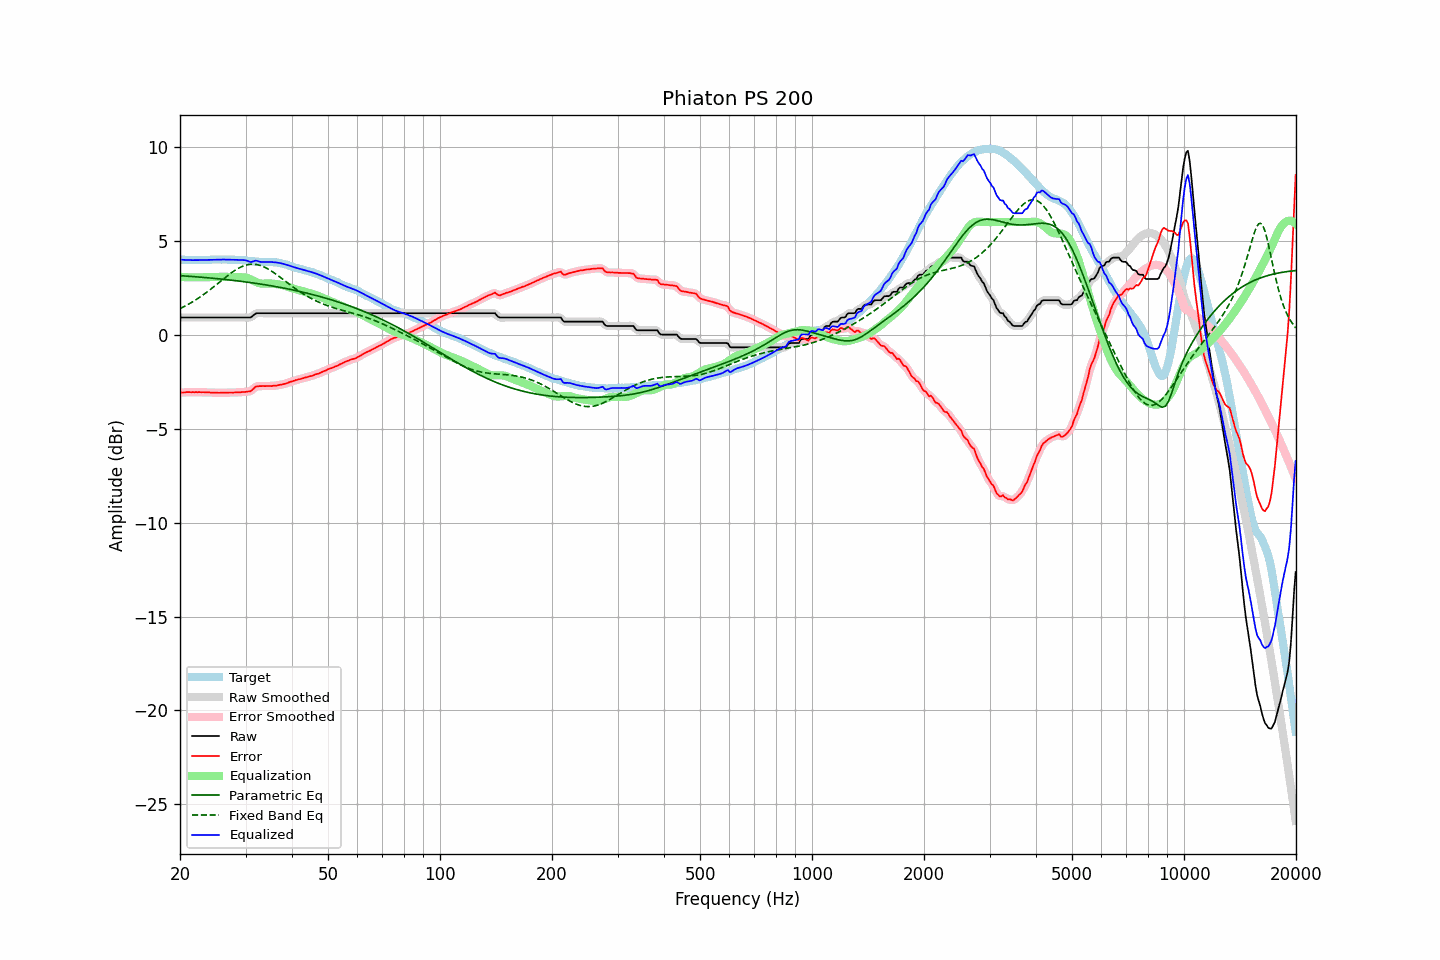

Values plotted in this chart, from the file beside it:
frequency, raw, error, smoothed, error_smoothed, equalization, parametric_eq, fixed_band_eq, equalized_raw, equalized_smoothed, target
20.00, 0.92, -3.08, 0.92, -3.08, 3.08, 3.15, 1.39, 4.00, 4.00, 4.00
20.20, 0.92, -3.07, 0.92, -3.08, 3.08, 3.14, 1.43, 3.99, 3.99, 3.99
20.40, 0.92, -3.07, 0.92, -3.07, 3.07, 3.13, 1.48, 3.99, 3.99, 3.99
20.61, 0.92, -3.07, 0.92, -3.07, 3.07, 3.13, 1.52, 3.98, 3.98, 3.99
20.81, 0.92, -3.05, 0.92, -3.06, 3.06, 3.12, 1.57, 3.98, 3.98, 3.97
21.02, 0.92, -3.05, 0.92, -3.05, 3.06, 3.12, 1.61, 3.98, 3.98, 3.97
21.23, 0.92, -3.05, 0.92, -3.05, 3.06, 3.11, 1.66, 3.97, 3.97, 3.97
21.44, 0.92, -3.06, 0.92, -3.06, 3.05, 3.10, 1.71, 3.97, 3.97, 3.98
21.66, 0.92, -3.05, 0.92, -3.06, 3.05, 3.10, 1.76, 3.97, 3.97, 3.97
21.87, 0.92, -3.06, 0.92, -3.06, 3.05, 3.09, 1.82, 3.97, 3.97, 3.98
22.09, 0.92, -3.05, 0.92, -3.05, 3.05, 3.08, 1.87, 3.97, 3.97, 3.97
22.31, 0.92, -3.06, 0.92, -3.06, 3.06, 3.08, 1.93, 3.97, 3.97, 3.98
22.54, 0.92, -3.05, 0.92, -3.05, 3.06, 3.07, 1.98, 3.97, 3.97, 3.97
22.76, 0.92, -3.06, 0.92, -3.06, 3.06, 3.06, 2.04, 3.98, 3.98, 3.98
22.99, 0.92, -3.06, 0.92, -3.06, 3.06, 3.06, 2.10, 3.98, 3.98, 3.98
23.22, 0.92, -3.06, 0.92, -3.06, 3.06, 3.05, 2.16, 3.98, 3.98, 3.98
23.45, 0.92, -3.07, 0.92, -3.06, 3.06, 3.04, 2.22, 3.98, 3.98, 3.99
23.69, 0.92, -3.07, 0.92, -3.07, 3.07, 3.04, 2.29, 3.99, 3.99, 3.99
23.92, 0.92, -3.07, 0.92, -3.07, 3.07, 3.03, 2.35, 3.99, 3.99, 3.98
24.16, 0.92, -3.08, 0.92, -3.08, 3.08, 3.02, 2.42, 3.99, 3.99, 3.99
24.40, 0.92, -3.08, 0.92, -3.08, 3.08, 3.01, 2.49, 4.00, 4.00, 4.00
24.65, 0.92, -3.08, 0.92, -3.08, 3.08, 3.00, 2.56, 4.00, 4.00, 4.00
24.89, 0.92, -3.08, 0.92, -3.08, 3.08, 3.00, 2.62, 4.00, 4.00, 4.00
25.14, 0.92, -3.08, 0.92, -3.09, 3.09, 2.99, 2.69, 4.01, 4.01, 4.00
25.39, 0.92, -3.09, 0.92, -3.09, 3.09, 2.98, 2.76, 4.01, 4.01, 4.01
25.65, 0.92, -3.09, 0.92, -3.09, 3.09, 2.97, 2.83, 4.01, 4.01, 4.01
25.91, 0.92, -3.08, 0.92, -3.09, 3.09, 2.96, 2.90, 4.01, 4.01, 4.00
26.16, 0.92, -3.09, 0.92, -3.09, 3.09, 2.95, 2.97, 4.00, 4.00, 4.01
26.43, 0.92, -3.09, 0.92, -3.09, 3.08, 2.94, 3.04, 4.00, 4.00, 4.01
26.69, 0.92, -3.09, 0.92, -3.08, 3.08, 2.93, 3.11, 4.00, 4.00, 4.01
26.96, 0.92, -3.08, 0.92, -3.08, 3.08, 2.93, 3.17, 4.00, 4.00, 3.99
27.23, 0.92, -3.08, 0.92, -3.08, 3.08, 2.92, 3.24, 4.00, 4.00, 3.99
27.50, 0.92, -3.07, 0.92, -3.08, 3.08, 2.91, 3.30, 4.00, 4.00, 3.99
27.77, 0.92, -3.08, 0.92, -3.08, 3.07, 2.90, 3.36, 3.99, 3.99, 4.00
28.05, 0.92, -3.07, 0.92, -3.07, 3.07, 2.89, 3.42, 3.99, 3.99, 3.99
28.33, 0.92, -3.07, 0.92, -3.07, 3.07, 2.88, 3.47, 3.99, 3.99, 3.99
28.62, 0.92, -3.06, 0.92, -3.07, 3.07, 2.87, 3.52, 3.98, 3.98, 3.98
28.90, 0.92, -3.07, 0.92, -3.06, 3.06, 2.85, 3.57, 3.98, 3.98, 3.99
29.19, 0.92, -3.06, 0.92, -3.05, 3.06, 2.84, 3.61, 3.98, 3.98, 3.97
29.48, 0.92, -3.04, 0.92, -3.05, 3.06, 2.83, 3.65, 3.98, 3.98, 3.96
29.78, 0.92, -3.04, 0.92, -3.04, 3.05, 2.82, 3.68, 3.97, 3.97, 3.96
30.08, 0.92, -3.04, 0.92, -3.03, 3.04, 2.81, 3.71, 3.96, 3.96, 3.96
30.38, 0.92, -3.02, 0.91, -3.03, 3.02, 2.80, 3.73, 3.94, 3.93, 3.94
30.68, 0.92, -3.02, 0.92, -3.02, 2.98, 2.79, 3.74, 3.90, 3.90, 3.94
30.99, 0.92, -3.01, 0.94, -2.99, 2.95, 2.78, 3.75, 3.86, 3.88, 3.92
31.30, 0.99, -2.93, 0.99, -2.93, 2.90, 2.76, 3.76, 3.89, 3.89, 3.91
31.61, 1.06, -2.85, 1.06, -2.85, 2.86, 2.75, 3.76, 3.92, 3.92, 3.91
31.93, 1.13, -2.76, 1.11, -2.78, 2.82, 2.74, 3.75, 3.95, 3.94, 3.89
32.24, 1.15, -2.75, 1.14, -2.75, 2.78, 2.73, 3.73, 3.93, 3.93, 3.90
32.57, 1.15, -2.74, 1.15, -2.73, 2.75, 2.71, 3.71, 3.90, 3.91, 3.88
32.89, 1.15, -2.73, 1.15, -2.73, 2.73, 2.70, 3.69, 3.88, 3.88, 3.88
33.22, 1.15, -2.73, 1.15, -2.73, 2.72, 2.69, 3.66, 3.87, 3.87, 3.88
33.55, 1.15, -2.73, 1.15, -2.73, 2.72, 2.67, 3.62, 3.87, 3.87, 3.88
33.89, 1.15, -2.74, 1.15, -2.73, 2.72, 2.66, 3.58, 3.87, 3.87, 3.88
34.23, 1.15, -2.72, 1.15, -2.73, 2.73, 2.65, 3.54, 3.88, 3.88, 3.87
34.57, 1.15, -2.73, 1.15, -2.73, 2.73, 2.63, 3.49, 3.88, 3.88, 3.88
34.92, 1.15, -2.73, 1.15, -2.73, 2.73, 2.62, 3.44, 3.88, 3.88, 3.88
35.27, 1.15, -2.73, 1.15, -2.73, 2.72, 2.60, 3.38, 3.87, 3.87, 3.88
35.62, 1.15, -2.71, 1.15, -2.72, 2.72, 2.59, 3.33, 3.87, 3.87, 3.86
35.97, 1.15, -2.71, 1.15, -2.71, 2.71, 2.57, 3.27, 3.86, 3.86, 3.86
... 635 more rows
